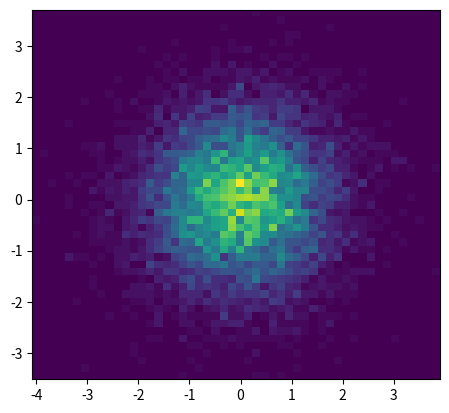
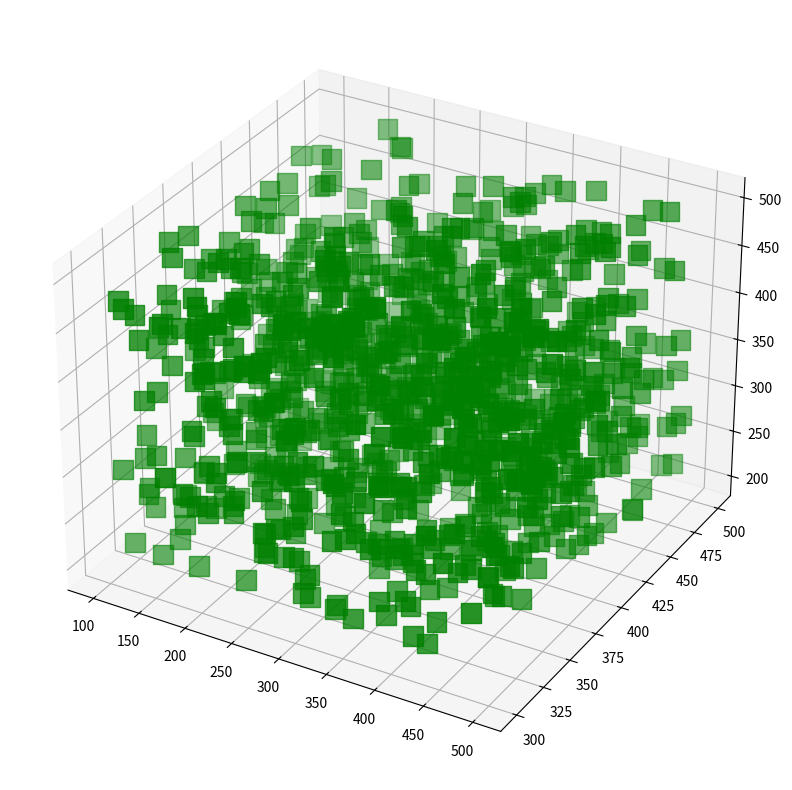

Here is the Python script that generated these plots, in order: (Note: this script raises an exception after producing the figures.)
# -*- coding: utf-8 -*-
"""
Created on Tue Mar  7 12:15:59 2023

@author: CaraClarke
"""
import numpy as np
import numpy.random
import matplotlib.pyplot as plt

# Generate some test data
x = np.random.randn(10000)
y = np.random.randn(10000)

heatmap, xedges, yedges = np.histogram2d(x, y, bins=50)
extent = [xedges[0], xedges[-1], yedges[0], yedges[-1]]

plt.clf()
plt.imshow(heatmap.T, extent=extent, origin='lower')
plt.show()

# 3D Heatmap in Python using matplotlib (GeeksforGeeks: https://www.geeksforgeeks.org/3d-heatmap-in-python/)
  
# importing required libraries
from mpl_toolkits.mplot3d import Axes3D
import matplotlib.pyplot as plt
import numpy as np
from pylab import *
  
# creating a dummy dataset
x = np.random.randint(low=100, high=500, size=(1000,))
y = np.random.randint(low=300, high=500, size=(1000,))
z = np.random.randint(low=200, high=500, size=(1000,))
colo = [x + y + z]
  
# creating figures
fig = plt.figure(figsize=(10, 10))
ax = fig.add_subplot(111, projection='3d')
  
# setting color bar
color_map = cm.ScalarMappable(cmap=cm.Greens_r)
color_map.set_array(colo)
  
# creating the heatmap
img = ax.scatter(x, y, z, marker='s',
                 s=200, color='green')
plt.colorbar(color_map)
  
# adding title and labels
ax.set_title("3D Heatmap")
ax.set_xlabel('X-axis')
ax.set_ylabel('Y-axis')
ax.set_zlabel('Z-axis')
  
# displaying plot
plt.show()